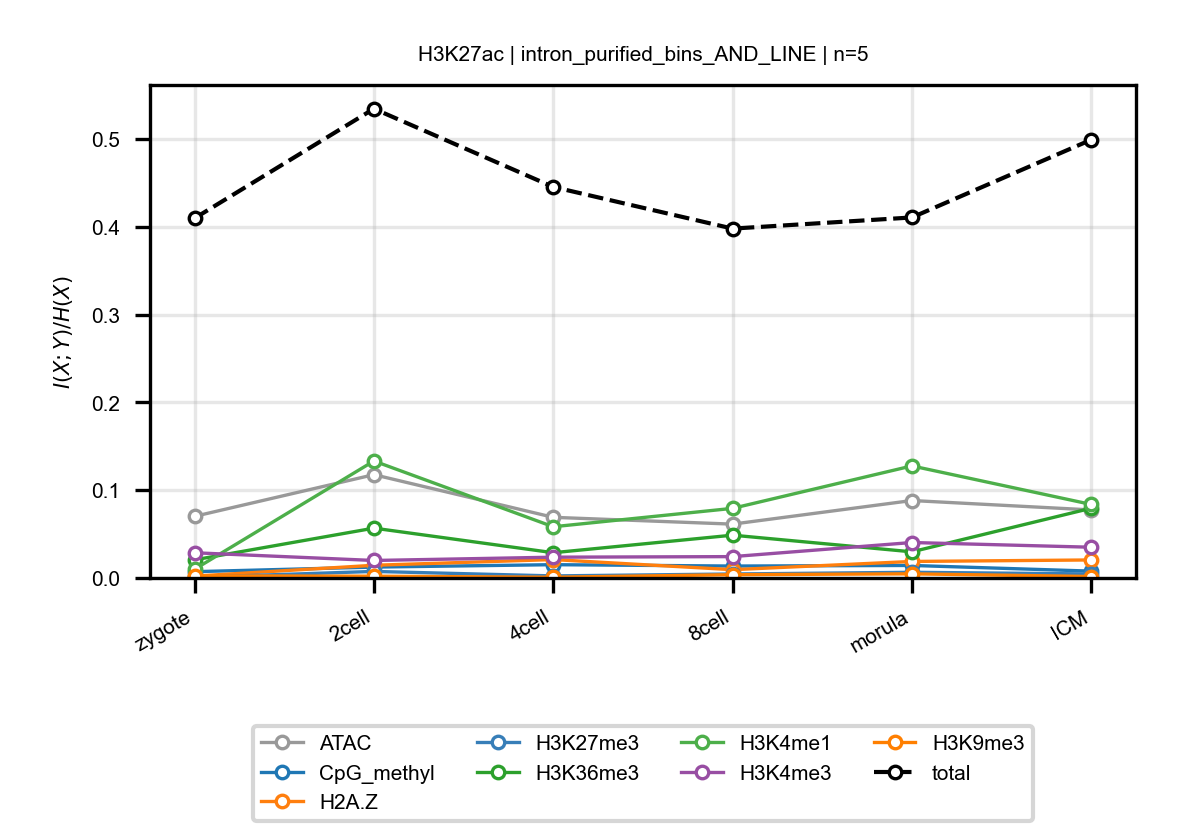

The file beside this chart, header and first rows:
anchor, target, n_bins, stage, block, normalized_mi
H3K27ac, ATAC, 5, zygote, intron_purified_bins_AND_LINE, 0.07019
H3K27ac, ATAC, 5, 2cell, intron_purified_bins_AND_LINE, 0.1177
H3K27ac, ATAC, 5, 4cell, intron_purified_bins_AND_LINE, 0.06911
H3K27ac, ATAC, 5, 8cell, intron_purified_bins_AND_LINE, 0.06134
H3K27ac, ATAC, 5, morula, intron_purified_bins_AND_LINE, 0.08824
H3K27ac, ATAC, 5, ICM, intron_purified_bins_AND_LINE, 0.07752
H3K27ac, CpG_methyl, 5, zygote, intron_purified_bins_AND_LINE, 0.007167
H3K27ac, CpG_methyl, 5, 2cell, intron_purified_bins_AND_LINE, 0.0124
H3K27ac, CpG_methyl, 5, 4cell, intron_purified_bins_AND_LINE, 0.01515
H3K27ac, CpG_methyl, 5, 8cell, intron_purified_bins_AND_LINE, 0.01358
H3K27ac, CpG_methyl, 5, morula, intron_purified_bins_AND_LINE, 0.01427
H3K27ac, CpG_methyl, 5, ICM, intron_purified_bins_AND_LINE, 0.007794
H3K27ac, H2A.Z, 5, zygote, intron_purified_bins_AND_LINE, 0.002119
H3K27ac, H2A.Z, 5, 2cell, intron_purified_bins_AND_LINE, 0.01447
H3K27ac, H2A.Z, 5, 4cell, intron_purified_bins_AND_LINE, 0.02096
H3K27ac, H2A.Z, 5, 8cell, intron_purified_bins_AND_LINE, 0.009438
H3K27ac, H2A.Z, 5, morula, intron_purified_bins_AND_LINE, 0.01881
H3K27ac, H2A.Z, 5, ICM, intron_purified_bins_AND_LINE, 0.02053
H3K27ac, H3K27me3, 5, zygote, intron_purified_bins_AND_LINE, 0.0007216
H3K27ac, H3K27me3, 5, 2cell, intron_purified_bins_AND_LINE, 0.007462
H3K27ac, H3K27me3, 5, 4cell, intron_purified_bins_AND_LINE, 0.002346
H3K27ac, H3K27me3, 5, 8cell, intron_purified_bins_AND_LINE, 0.004526
H3K27ac, H3K27me3, 5, morula, intron_purified_bins_AND_LINE, 0.006474
H3K27ac, H3K27me3, 5, ICM, intron_purified_bins_AND_LINE, 0.004584
H3K27ac, H3K36me3, 5, zygote, intron_purified_bins_AND_LINE, 0.02064
H3K27ac, H3K36me3, 5, 2cell, intron_purified_bins_AND_LINE, 0.05678
H3K27ac, H3K36me3, 5, 4cell, intron_purified_bins_AND_LINE, 0.02878
H3K27ac, H3K36me3, 5, 8cell, intron_purified_bins_AND_LINE, 0.04877
H3K27ac, H3K36me3, 5, morula, intron_purified_bins_AND_LINE, 0.02978
H3K27ac, H3K36me3, 5, ICM, intron_purified_bins_AND_LINE, 0.07946
H3K27ac, H3K4me1, 5, zygote, intron_purified_bins_AND_LINE, 0.009903
H3K27ac, H3K4me1, 5, 2cell, intron_purified_bins_AND_LINE, 0.1333
H3K27ac, H3K4me1, 5, 4cell, intron_purified_bins_AND_LINE, 0.05836
H3K27ac, H3K4me1, 5, 8cell, intron_purified_bins_AND_LINE, 0.07932
H3K27ac, H3K4me1, 5, morula, intron_purified_bins_AND_LINE, 0.1277
H3K27ac, H3K4me1, 5, ICM, intron_purified_bins_AND_LINE, 0.08376
H3K27ac, H3K4me3, 5, zygote, intron_purified_bins_AND_LINE, 0.02872
H3K27ac, H3K4me3, 5, 2cell, intron_purified_bins_AND_LINE, 0.01993
H3K27ac, H3K4me3, 5, 4cell, intron_purified_bins_AND_LINE, 0.02369
H3K27ac, H3K4me3, 5, 8cell, intron_purified_bins_AND_LINE, 0.02433
H3K27ac, H3K4me3, 5, morula, intron_purified_bins_AND_LINE, 0.04041
H3K27ac, H3K4me3, 5, ICM, intron_purified_bins_AND_LINE, 0.03503
H3K27ac, H3K9me3, 5, zygote, intron_purified_bins_AND_LINE, 0.00245
H3K27ac, H3K9me3, 5, 2cell, intron_purified_bins_AND_LINE, 0.00199
H3K27ac, H3K9me3, 5, 4cell, intron_purified_bins_AND_LINE, 0.0008418
H3K27ac, H3K9me3, 5, 8cell, intron_purified_bins_AND_LINE, 0.003726
H3K27ac, H3K9me3, 5, morula, intron_purified_bins_AND_LINE, 0.004722
H3K27ac, H3K9me3, 5, ICM, intron_purified_bins_AND_LINE, 0.001672
H3K27ac, total, 5, zygote, intron_purified_bins_AND_LINE, 0.4098
H3K27ac, total, 5, 2cell, intron_purified_bins_AND_LINE, 0.5347
H3K27ac, total, 5, 4cell, intron_purified_bins_AND_LINE, 0.4455
H3K27ac, total, 5, 8cell, intron_purified_bins_AND_LINE, 0.3981
H3K27ac, total, 5, morula, intron_purified_bins_AND_LINE, 0.4108
H3K27ac, total, 5, ICM, intron_purified_bins_AND_LINE, 0.4994
